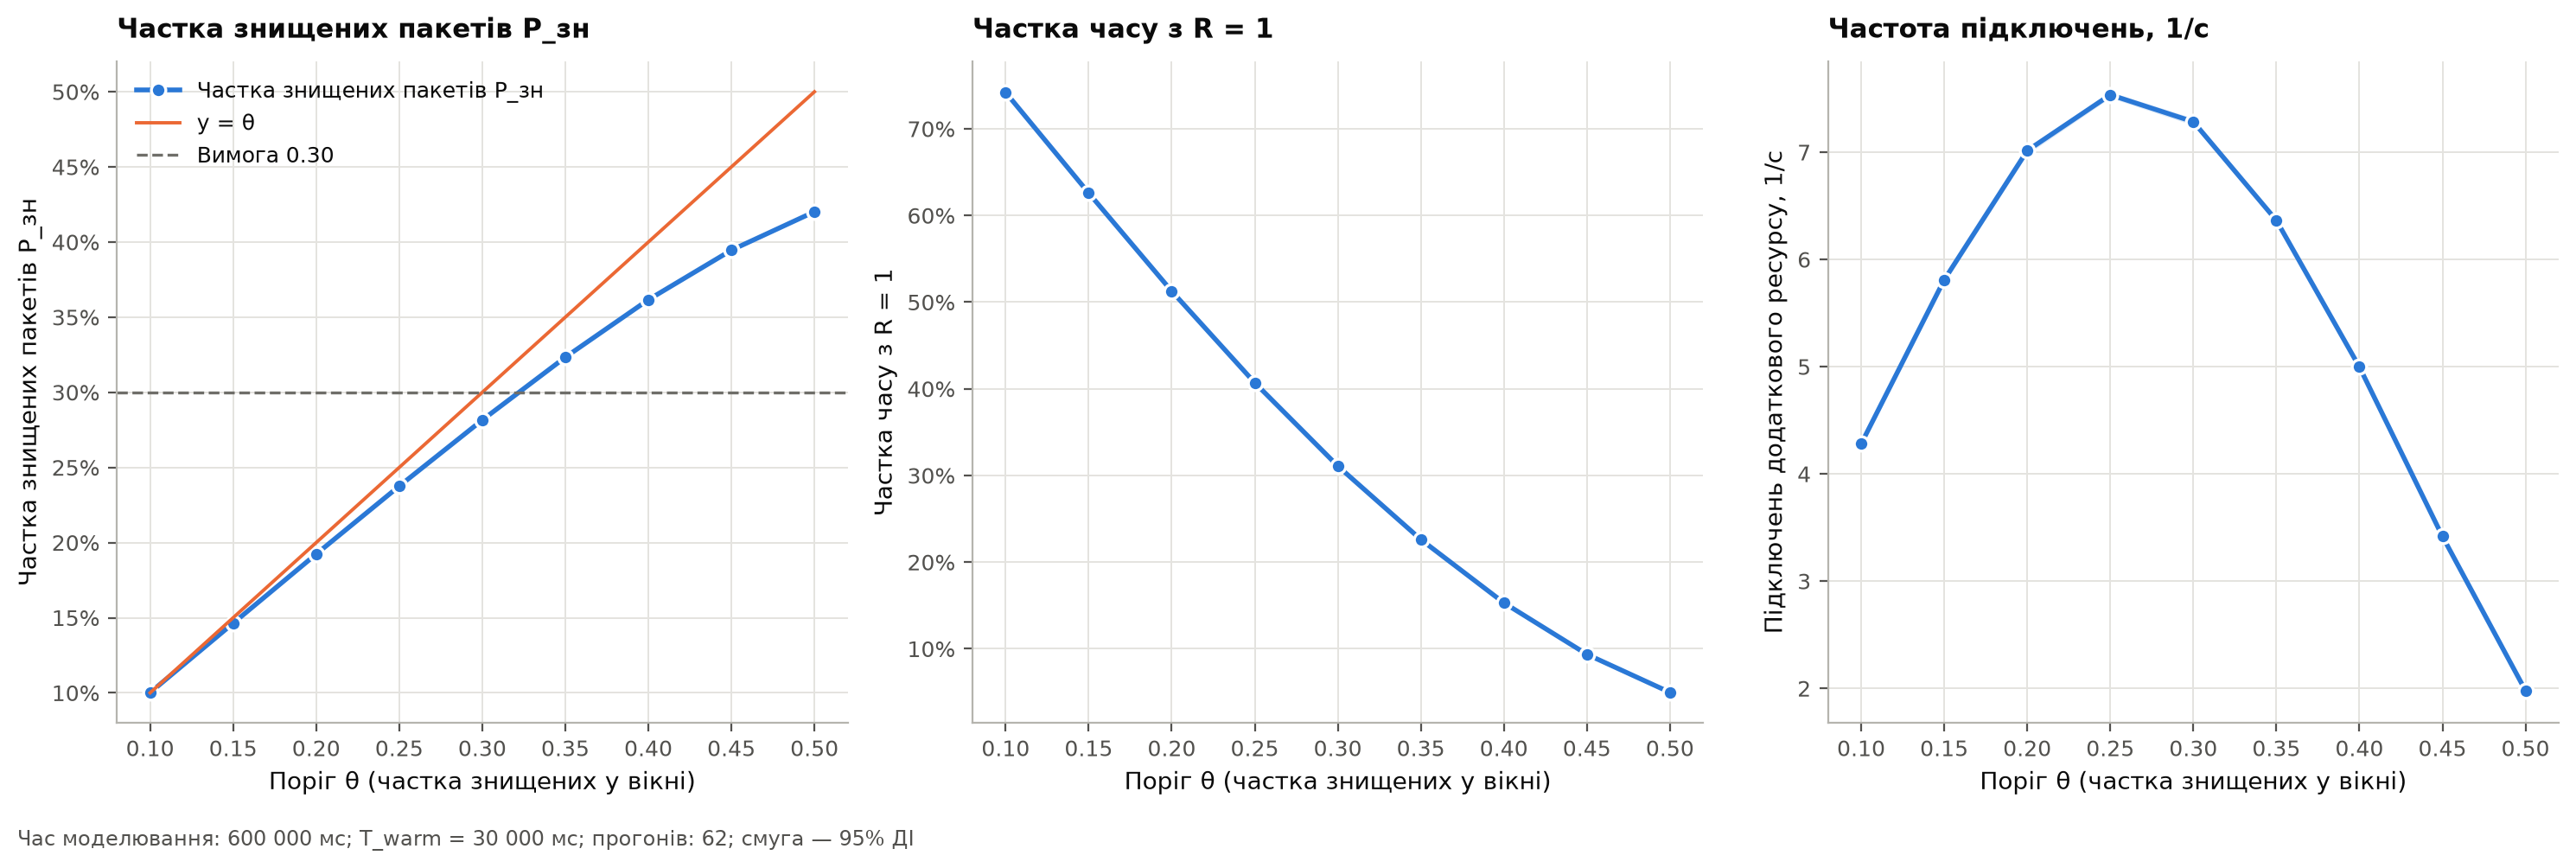

Values plotted in this chart, from the file beside it:
Поріг θ (частка знищених у вікні), P_зн: середнє, P_зн: напівширина 95% ДІ, Частка часу з R=1: середнє, Частка часу з R=1: напівширина 95% ДІ, Підключень ресурсу, 1/с: середнє, Підключень ресурсу, 1/с: напівширина 95%…
0.1, 0.1002, 6.424040735884717e-05, 0.742, 0.0007178, 4.28, 0.02924
0.15, 0.1464, 5.772220981998674e-05, 0.626, 0.0008571, 5.809, 0.03346
0.2, 0.1923, 5.21787280705194e-05, 0.5127, 0.0009987, 7.015, 0.0335
0.25, 0.2376, 6.164445346452555e-05, 0.407, 0.0009722, 7.535, 0.028
0.3, 0.2815, 9.109522580676888e-05, 0.3109, 0.0009299, 7.284, 0.03294
0.35, 0.3233, 0.000132, 0.2261, 0.0009745, 6.364, 0.024
0.4, 0.3616, 0.0001839, 0.153, 0.0008124, 4.997, 0.0253
0.45, 0.3946, 0.0002617, 0.09362, 0.0007348, 3.417, 0.0229
0.5, 0.4202, 0.0003678, 0.04974, 0.0005578, 1.979, 0.02125
